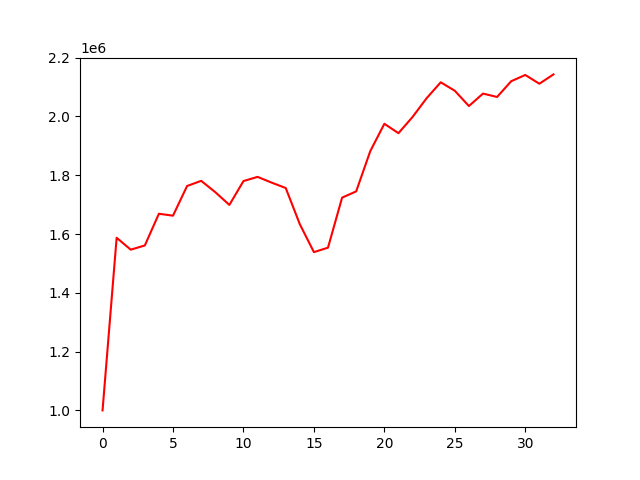

Source data for this figure (header and first rows):
account_value, date, daily_return
1000000, 2020-07-01, 
1587265, 2020-07-16, 0.5873
1546817, 2020-07-30, -0.02548
1561059, 2020-08-13, 0.009208
1668968, 2020-08-27, 0.06913
1662400, 2020-09-11, -0.003935
1763344, 2020-09-25, 0.06072
1780916, 2020-10-09, 0.009965
1742392, 2020-10-23, -0.02163
1699034, 2020-11-06, -0.02488
1780069, 2020-11-20, 0.04769
1794412, 2020-12-07, 0.008058
1774827, 2020-12-21, -0.01091
1756484, 2021-01-06, -0.01033
1633379, 2021-01-21, -0.07009
1538378, 2021-02-04, -0.05816
1553674, 2021-02-19, 0.009943
1723738, 2021-03-05, 0.1095
1745050, 2021-03-19, 0.01236
1881969, 2021-04-05, 0.07846
1974974, 2021-04-19, 0.04942
1943063, 2021-05-03, -0.01616
1998142, 2021-05-17, 0.02835
2062072, 2021-06-01, 0.03199
2116177, 2021-06-15, 0.02624
2087322, 2021-06-29, -0.01364
2035362, 2021-07-14, -0.02489
2077720, 2021-07-28, 0.02081
2066197, 2021-08-11, -0.005546
2119794, 2021-08-25, 0.02594
2141060, 2021-09-09, 0.01003
2111233, 2021-09-23, -0.01393
2142998, 2021-10-07, 0.01505
